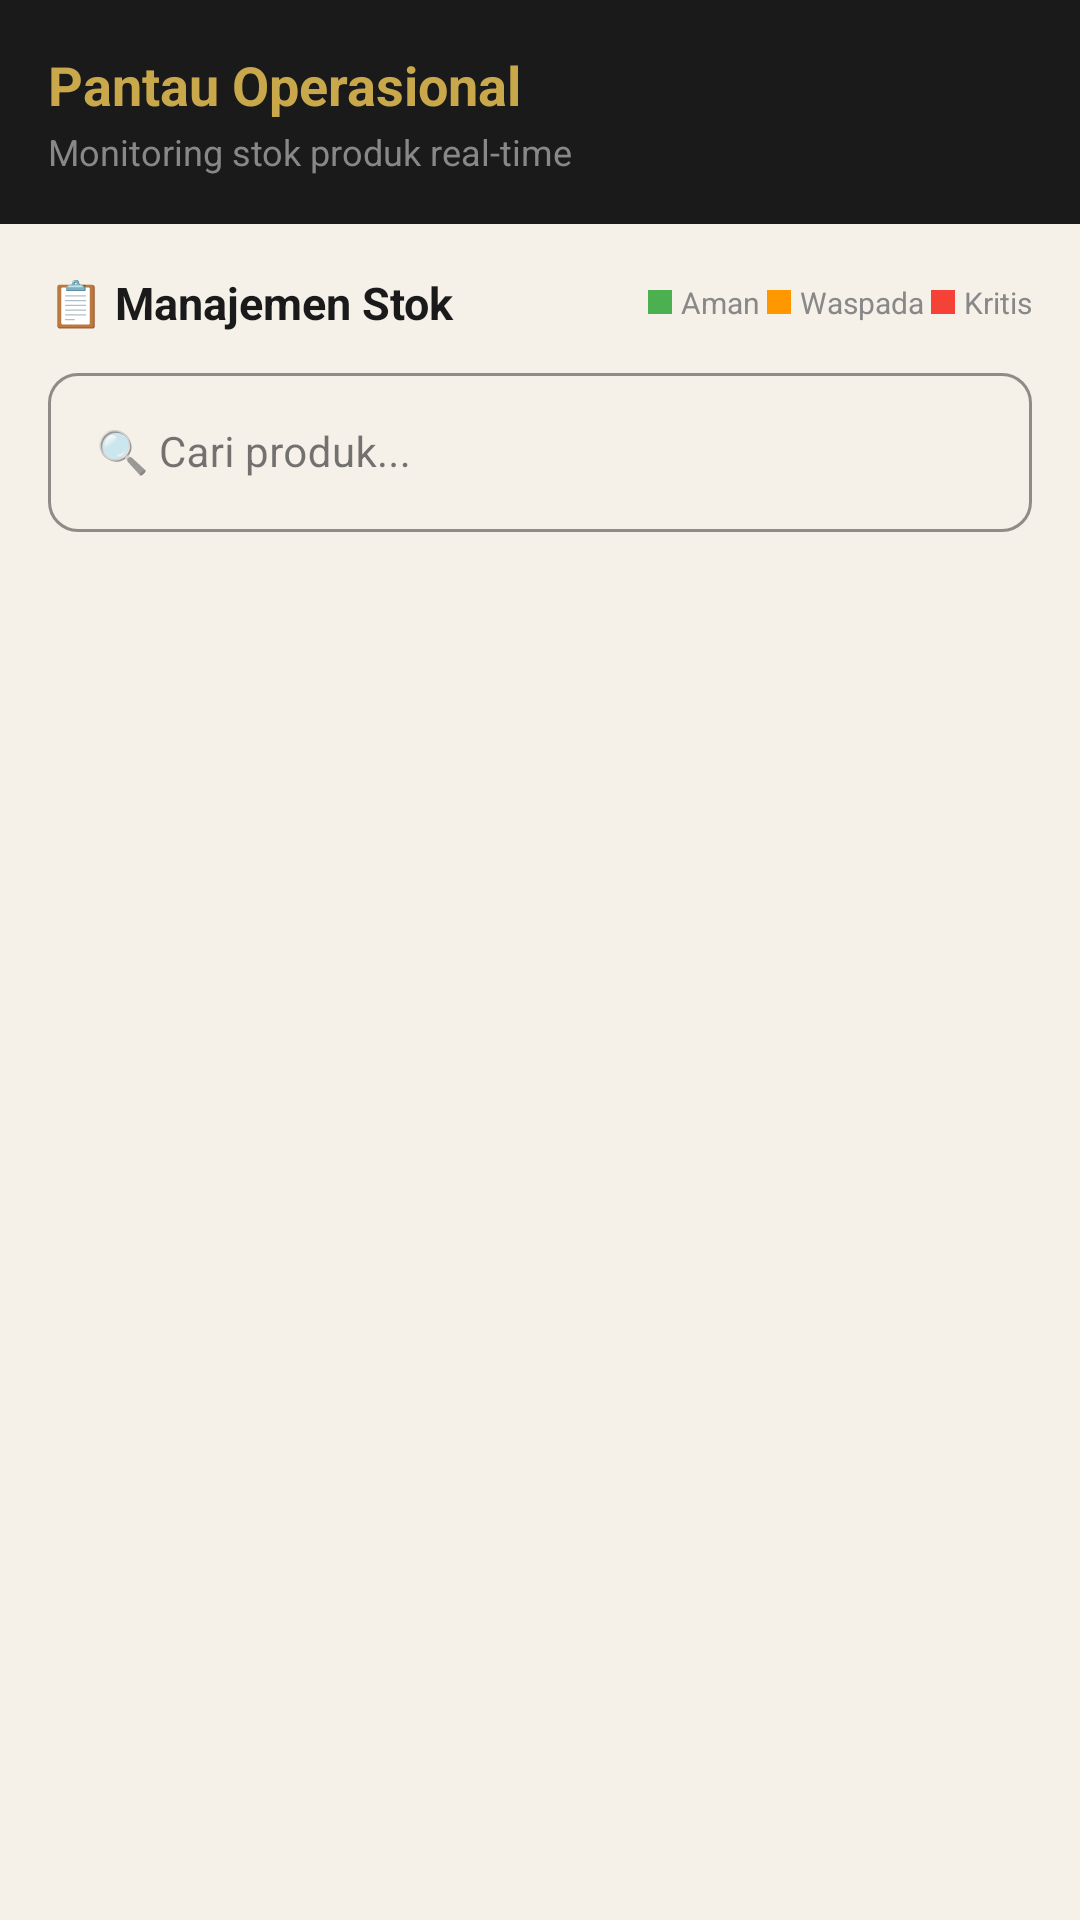

Write the Android layout XML for this screen, with the resource values it uses.
<!-- AndroidManifest.xml: application theme Theme.VybrasiApp -->
<!-- res/layout/fragment_monitor.xml -->
<?xml version="1.0" encoding="utf-8"?>
<LinearLayout xmlns:android="http://schemas.android.com/apk/res/android"
    xmlns:app="http://schemas.android.com/apk/res-auto"
    android:layout_width="match_parent"
    android:layout_height="match_parent"
    android:orientation="vertical"
    android:background="#F5F0E8">

    
    <LinearLayout
        android:layout_width="match_parent"
        android:layout_height="wrap_content"
        android:background="#1A1A1A"
        android:paddingHorizontal="16dp"
        android:paddingTop="16dp"
        android:paddingBottom="16dp"
        android:orientation="horizontal"
        android:gravity="center_vertical">

        <LinearLayout
            android:layout_width="0dp"
            android:layout_height="wrap_content"
            android:layout_weight="1"
            android:orientation="vertical">

            <TextView
                android:layout_width="wrap_content"
                android:layout_height="wrap_content"
                android:text="Pantau Operasional"
                android:textColor="#C9A84C"
                android:textSize="18sp"
                android:textStyle="bold" />

            <TextView
                android:layout_width="wrap_content"
                android:layout_height="wrap_content"
                android:text="Monitoring stok produk real-time"
                android:textColor="#888888"
                android:textSize="12sp"
                android:layout_marginTop="2dp" />
        </LinearLayout>

        <ImageView
            android:id="@+id/ivRefresh"
            android:layout_width="36dp"
            android:layout_height="36dp"
            android:padding="6dp"
            android:background="?attr/selectableItemBackgroundBorderless"
            android:clickable="true"
            android:focusable="true"
            android:src="@drawable/ikon_refresh"
            app:tint="#C9A84C" />
    </LinearLayout>

    <ScrollView
        android:layout_width="match_parent"
        android:layout_height="match_parent">

        <LinearLayout
            android:layout_width="match_parent"
            android:layout_height="wrap_content"
            android:orientation="vertical"
            android:padding="16dp">

            
            <LinearLayout
                android:id="@+id/llStokKritisHighlight"
                android:layout_width="match_parent"
                android:layout_height="wrap_content"
                android:orientation="vertical"
                android:layout_marginBottom="16dp"
                android:background="@drawable/bg_highlight_kritis"
                android:padding="12dp"
                android:visibility="gone">

                <LinearLayout
                    android:layout_width="match_parent"
                    android:layout_height="wrap_content"
                    android:orientation="horizontal"
                    android:gravity="center_vertical"
                    android:layout_marginBottom="8dp">

                    <TextView
                        android:layout_width="wrap_content"
                        android:layout_height="wrap_content"
                        android:text="⚠️"
                        android:textSize="20sp"
                        android:layout_marginEnd="6dp" />

                    <TextView
                        android:layout_width="0dp"
                        android:layout_height="wrap_content"
                        android:layout_weight="1"
                        android:text="Stok Kritis – Perlu Restock"
                        android:textColor="#C62828"
                        android:textSize="14sp"
                        android:textStyle="bold" />
                </LinearLayout>

                
                <LinearLayout
                    android:id="@+id/llItemKritis"
                    android:layout_width="match_parent"
                    android:layout_height="wrap_content"
                    android:orientation="vertical" />
            </LinearLayout>

            
            <LinearLayout
                android:layout_width="match_parent"
                android:layout_height="wrap_content"
                android:orientation="vertical"
                android:layout_marginBottom="10dp">

                <LinearLayout
                    android:layout_width="match_parent"
                    android:layout_height="wrap_content"
                    android:orientation="horizontal"
                    android:gravity="center_vertical"
                    android:layout_marginBottom="8dp">

                    <TextView
                        android:layout_width="0dp"
                        android:layout_height="wrap_content"
                        android:layout_weight="1"
                        android:text="📋 Manajemen Stok"
                        android:textColor="#1A1A1A"
                        android:textSize="15sp"
                        android:textStyle="bold" />

                    <LinearLayout
                        android:layout_width="wrap_content"
                        android:layout_height="wrap_content"
                        android:orientation="horizontal"
                        android:gravity="center_vertical">

                        <View
                            android:layout_width="8dp"
                            android:layout_height="8dp"
                            android:background="#4CAF50"
                            android:layout_marginEnd="3dp" />

                        <TextView
                            android:layout_width="wrap_content"
                            android:layout_height="wrap_content"
                            android:text="Aman "
                            android:textColor="#888888"
                            android:textSize="10sp" />

                        <View
                            android:layout_width="8dp"
                            android:layout_height="8dp"
                            android:background="#FF9800"
                            android:layout_marginEnd="3dp" />

                        <TextView
                            android:layout_width="wrap_content"
                            android:layout_height="wrap_content"
                            android:text="Waspada "
                            android:textColor="#888888"
                            android:textSize="10sp" />

                        <View
                            android:layout_width="8dp"
                            android:layout_height="8dp"
                            android:background="#F44336"
                            android:layout_marginEnd="3dp" />

                        <TextView
                            android:layout_width="wrap_content"
                            android:layout_height="wrap_content"
                            android:text="Kritis"
                            android:textColor="#888888"
                            android:textSize="10sp" />
                    </LinearLayout>
                </LinearLayout>

                <com.google.android.material.textfield.TextInputLayout
                    style="@style/Widget.MaterialComponents.TextInputLayout.OutlinedBox"
                    android:layout_width="match_parent"
                    android:layout_height="wrap_content"
                    android:layout_marginBottom="10dp"
                    app:boxCornerRadiusTopStart="10dp"
                    app:boxCornerRadiusTopEnd="10dp"
                    app:boxCornerRadiusBottomStart="10dp"
                    app:boxCornerRadiusBottomEnd="10dp"
                    app:boxStrokeColor="#C9A84C"
                    app:hintTextColor="#C9A84C">

                    <com.google.android.material.textfield.TextInputEditText
                        android:id="@+id/etCariProduk"
                        android:layout_width="match_parent"
                        android:layout_height="wrap_content"
                        android:hint="🔍 Cari produk..."
                        android:textSize="14sp"
                        android:textColor="#1A1A1A"
                        android:textColorHint="#888888"
                        android:textCursorDrawable="@null"
                        android:textColorHighlight="#C9A84C"/>
                </com.google.android.material.textfield.TextInputLayout>
            </LinearLayout>

            <LinearLayout
                android:id="@+id/llContainerStokDetail"
                android:layout_width="match_parent"
                android:layout_height="wrap_content"
                android:orientation="vertical"
                android:layout_marginBottom="32dp" />

        </LinearLayout>
    </ScrollView>
</LinearLayout>
<!-- resources referenced by this layout -->
<resources>
  <!-- drawable bg_highlight_kritis (drawable) -->
  <?xml version="1.0" encoding="utf-8"?>
  <shape xmlns:android="http://schemas.android.com/apk/res/android"
      android:shape="rectangle">
      <solid android:color="#FFF0F0" />
      <corners android:radius="12dp" />
      <stroke android:color="#FFCDD2" android:width="1dp" />
  </shape>
  <style name="Theme.VybrasiApp" parent="Base.Theme.VybrasiApp" />
  <style name="Base.Theme.VybrasiApp" parent="Theme.Material3.DayNight.NoActionBar">
      </style>
</resources>
